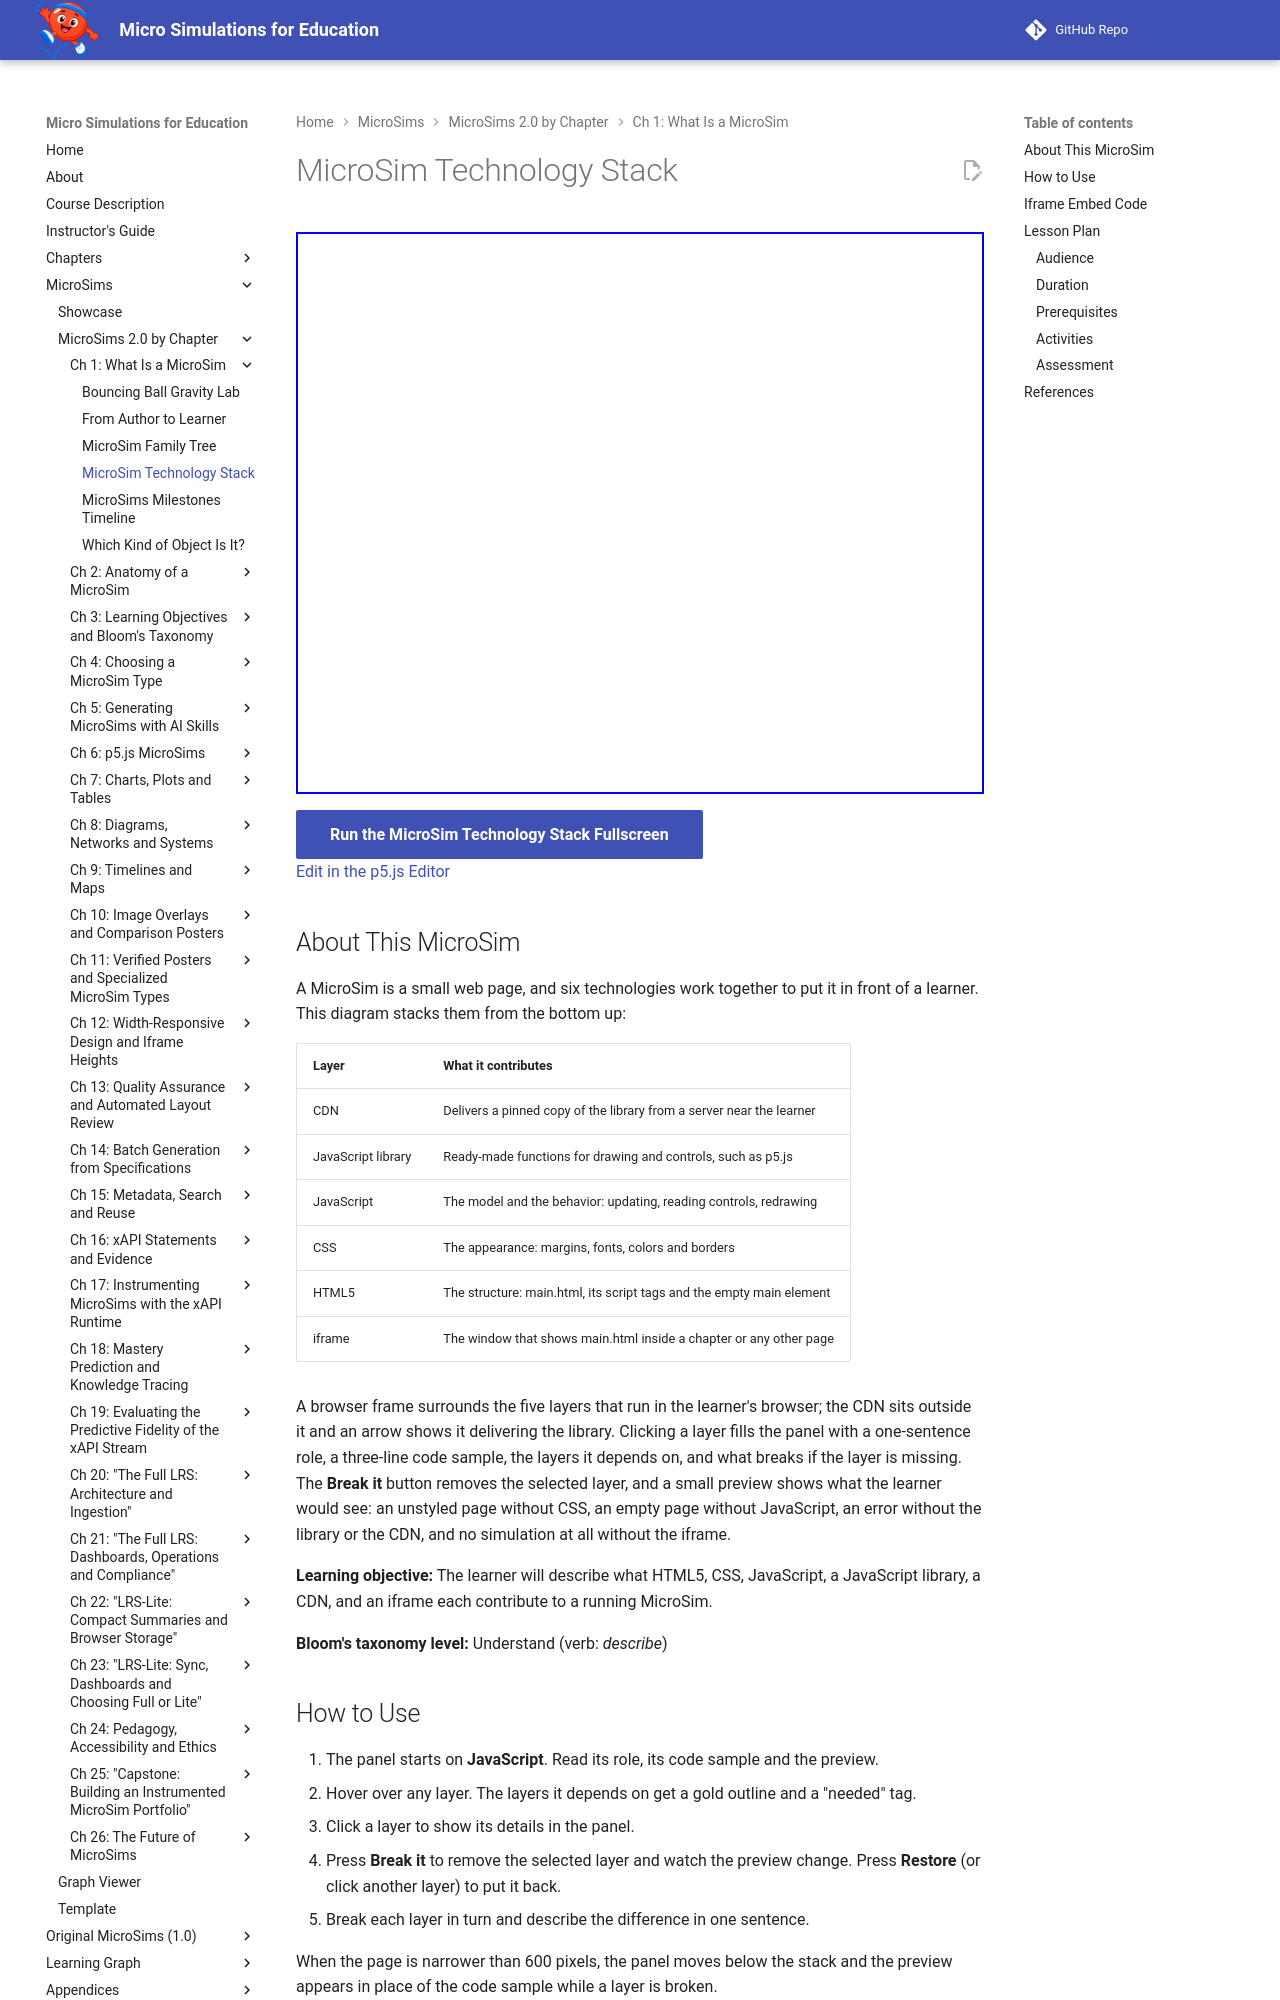

repository: dmccreary/microsims · page: sims/microsim-technology-stack/index.html · generator: mkdocs

---
title: MicroSim Technology Stack
description: Click each layer of a running MicroSim (iframe, HTML5, CSS, JavaScript, a JavaScript library and a CDN) to see its role and code, then break it to see what the learner would get without it.
image: /sims/microsim-technology-stack/microsim-technology-stack.png
og:image: /sims/microsim-technology-stack/microsim-technology-stack.png
twitter:image: /sims/microsim-technology-stack/microsim-technology-stack.png
social:
   cards: false
quality_score: 100
---

# MicroSim Technology Stack

<iframe src="main.html" height="562px" width="100%" scrolling="no"></iframe>

[Run the MicroSim Technology Stack Fullscreen](./main.html){ .md-button .md-button--primary }
<br/>
[Edit in the p5.js Editor](https://editor.p5js.org/)

## About This MicroSim

A MicroSim is a small web page, and six technologies work together to put it in front of a
learner. This diagram stacks them from the bottom up:

| Layer | What it contributes |
|---|---|
| CDN | Delivers a pinned copy of the library from a server near the learner |
| JavaScript library | Ready-made functions for drawing and controls, such as p5.js |
| JavaScript | The model and the behavior: updating, reading controls, redrawing |
| CSS | The appearance: margins, fonts, colors and borders |
| HTML5 | The structure: main.html, its script tags and the empty main element |
| iframe | The window that shows main.html inside a chapter or any other page |

A browser frame surrounds the five layers that run in the learner's browser; the CDN sits
outside it and an arrow shows it delivering the library. Clicking a layer fills the panel with
a one-sentence role, a three-line code sample, the layers it depends on, and what breaks if the
layer is missing. The **Break it** button removes the selected layer, and a small preview shows
what the learner would see: an unstyled page without CSS, an empty page without JavaScript, an
error without the library or the CDN, and no simulation at all without the iframe.

**Learning objective:** The learner will describe what HTML5, CSS, JavaScript, a JavaScript
library, a CDN, and an iframe each contribute to a running MicroSim.

**Bloom's taxonomy level:** Understand (verb: *describe*)
